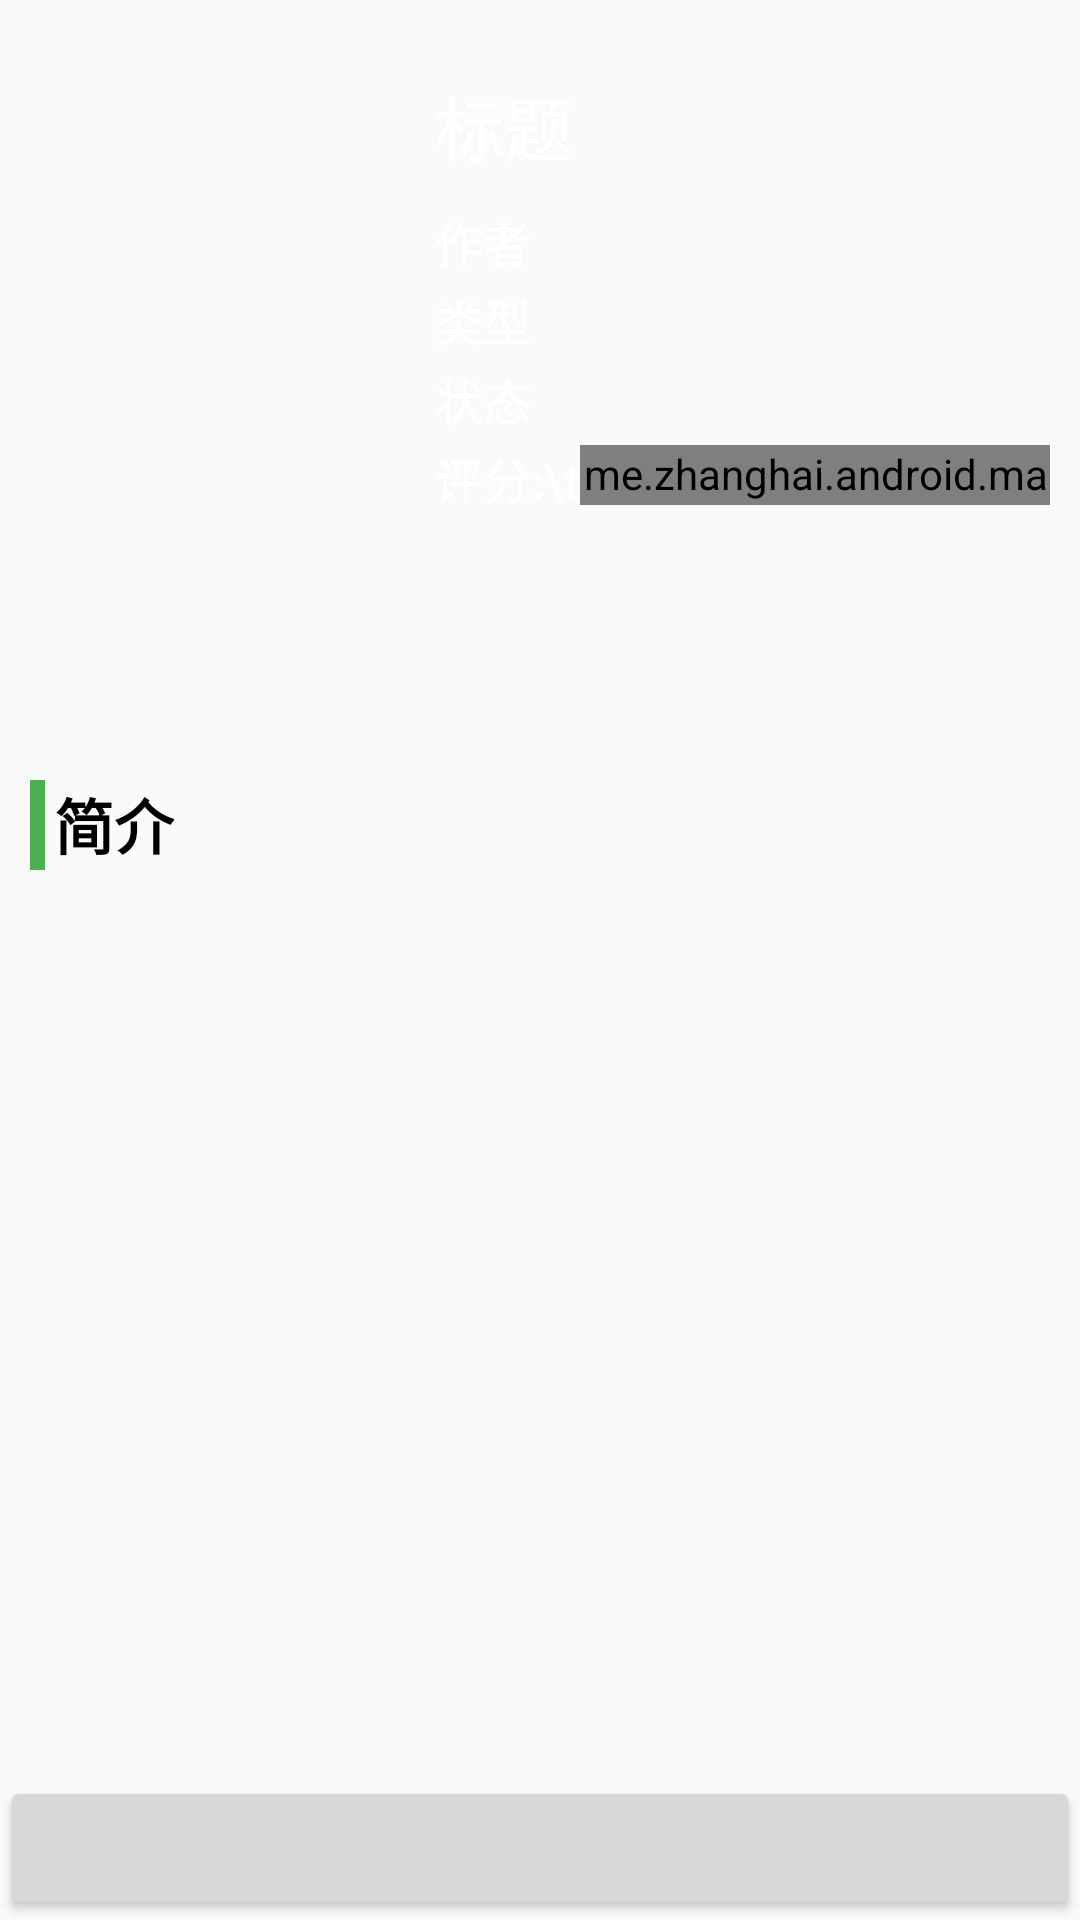

This screen was rendered from an Android layout file. Write that file and the resources it references.
<!-- AndroidManifest.xml: application theme AppTheme -->
<!-- res/layout/activity_book_details.xml -->
<?xml version="1.0" encoding="utf-8"?>
<FrameLayout xmlns:android="http://schemas.android.com/apk/res/android"
    xmlns:app="http://schemas.android.com/apk/res-auto"
    xmlns:tools="http://schemas.android.com/tools"
    android:layout_width="match_parent"
    android:layout_height="match_parent"
    tools:context=".ui.activity.BookDetailsActivity">
    <android.support.v7.widget.Toolbar
        android:id="@+id/toolbar"
        android:fitsSystemWindows="true"
        android:layout_width="match_parent"
        android:layout_height="wrap_content"/>
    <LinearLayout
        android:orientation="vertical"
        android:layout_width="match_parent"
        android:layout_height="match_parent">
        <ScrollView
            android:layout_weight="1"
            android:layout_width="match_parent"
            android:layout_height="match_parent">
            <LinearLayout
                android:orientation="vertical"
                android:layout_width="match_parent"
                android:layout_height="wrap_content">
                <LinearLayout
                    android:id="@+id/top"
                    android:paddingHorizontal="10dp"
                    android:paddingVertical="20dp"
                    android:orientation="horizontal"
                    android:layout_width="match_parent"
                    android:layout_height="250dp">
                    <ImageView
                        android:id="@+id/bookImg"
                        android:scaleType="centerCrop"
                        android:src="@drawable/empty_book_img"
                        android:layout_width="120dp"
                        android:layout_height="180dp" />
                    <LinearLayout
                        android:layout_marginTop="5dp"
                        android:layout_marginLeft="15dp"
                        android:orientation="vertical"
                        android:layout_width="match_parent"
                        android:layout_height="match_parent">
                            <TextView
                                android:id="@+id/name"
                                style="@style/titleTextStyle"
                                android:text="标题"
                                android:textSize="23sp"
                                android:layout_width="wrap_content"
                                android:layout_height="wrap_content" />
                            <TextView
                                android:id="@+id/author"
                                android:text="作者"
                                android:layout_marginTop="10dp"
                                android:textSize="16sp"
                                style="@style/titleTextStyle"
                                android:layout_width="wrap_content"
                                android:layout_height="wrap_content" />
                        <TextView
                            android:id="@+id/category"
                            android:text="类型"
                            android:layout_marginTop="3dp"
                            android:textSize="16sp"
                            style="@style/titleTextStyle"
                            android:layout_width="wrap_content"
                            android:layout_height="wrap_content" />
                        <TextView
                            android:id="@+id/status"
                            android:text="状态"
                            android:layout_marginTop="3dp"
                            android:textSize="16sp"
                            style="@style/titleTextStyle"
                            android:layout_width="wrap_content"
                            android:layout_height="wrap_content" />
                        <LinearLayout
                            android:layout_marginTop="3dp"
                            android:orientation="horizontal"
                            android:gravity="center_vertical"
                            android:layout_width="wrap_content"
                            android:layout_height="wrap_content">
                            <TextView
                                android:text="评分:\t"
                                android:textSize="16sp"
                                android:gravity="center"
                                android:layout_gravity="center_vertical"
                                style="@style/titleTextStyle"
                                android:layout_width="wrap_content"
                                android:layout_height="match_parent" />
                            <me.zhanghai.android.materialratingbar.MaterialRatingBar
                                android:layout_gravity="center_vertical"
                                android:id="@+id/ratingBar"
                                android:layout_width="wrap_content"
                                android:layout_height="20dp" />
                            <TextView
                                android:id="@+id/rating"
                                android:gravity="center"
                                android:layout_gravity="center_vertical"
                                android:textSize="16sp"
                                style="@style/titleTextStyle"
                                android:text=""
                                android:layout_width="wrap_content"
                                android:layout_height="wrap_content" />
                        </LinearLayout>
                    </LinearLayout>
                </LinearLayout>
                <TextView
                    android:text="简介"
                    android:drawableLeft="@drawable/ic_left"
                    android:drawablePadding="3dp"
                    android:textSize="20sp"
                    style="@style/contentTextStyle"
                    android:textStyle="bold"
                    android:padding="10dp"
                    android:layout_width="wrap_content"
                    android:layout_height="wrap_content" />
                <TextView
                    android:id="@+id/text"
                    style="@style/contentTextStyle"
                    android:layout_width="match_parent"
                    android:layout_height="wrap_content" />
            </LinearLayout>
        </ScrollView>
        <Button
            android:layout_width="match_parent"
            android:layout_height="wrap_content" />
    </LinearLayout>

</FrameLayout>
<!-- resources referenced by this layout -->
<resources>
  <!-- drawable ic_left (drawable) -->
  <?xml version="1.0" encoding="utf-8"?>
  <shape xmlns:android="http://schemas.android.com/apk/res/android">
      <size android:width="5dp" android:height="30dp"/>
      <solid android:color="?attr/colorPrimary"/>
      <padding android:top="2dp" android:bottom="2dp"/>
  </shape>
  <style name="contentTextStyle">
          <item name="android:textColor">@android:color/black</item>
      </style>
  <style name="titleTextStyle">
          <item name="android:textColor">@android:color/white</item>
      </style>
  <style name="AppTheme" parent="Theme.AppCompat.Light.NoActionBar">
          
          <item name="colorPrimary">@color/colorPrimary</item>
          <item name="colorPrimaryDark">@color/colorPrimaryDark</item>
          <item name="colorAccent">@color/colorPrimary</item>
          <item name="actionMenuTextColor">@android:color/white</item>
          
          
  
      </style>
  <color name="colorPrimary">#4CAF50</color>
  <color name="colorPrimaryDark">#388E3C</color>
</resources>
